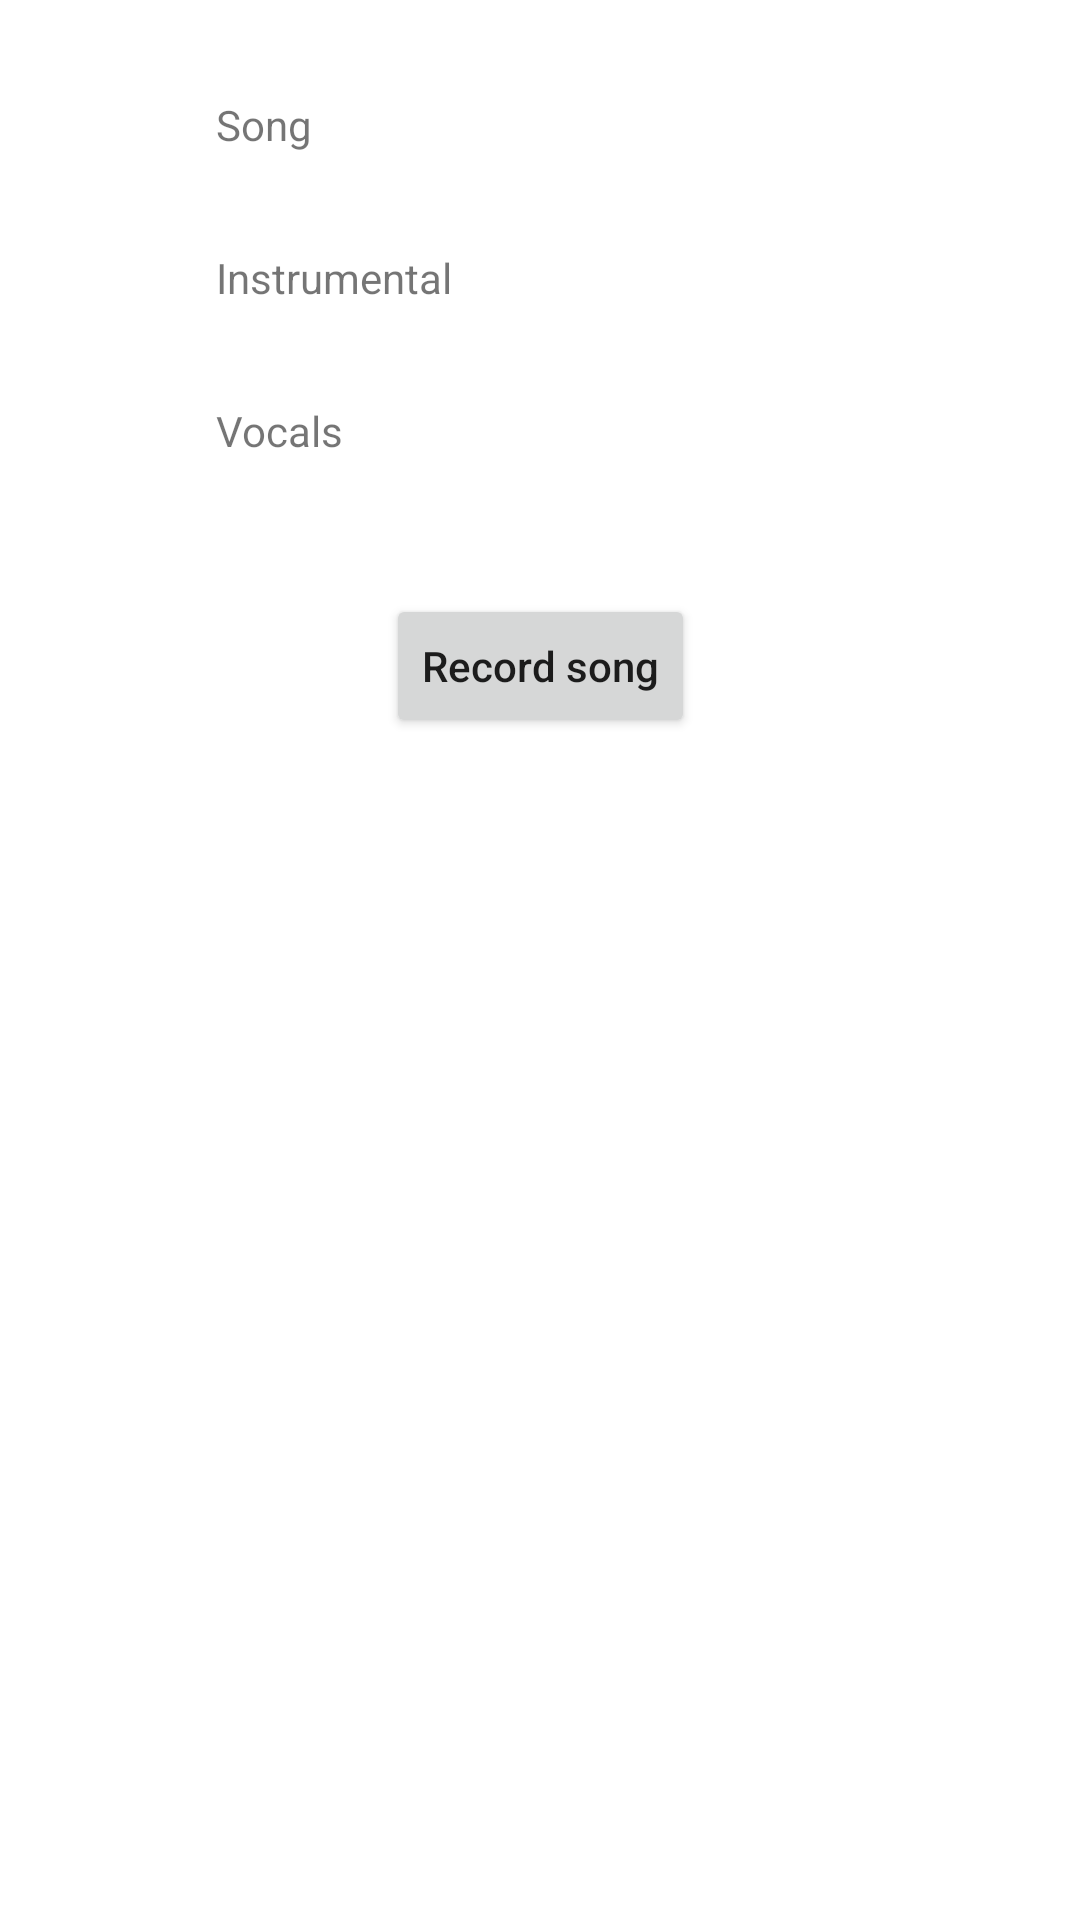

The Android layout XML behind this screen, and the referenced resources:
<!-- AndroidManifest.xml: application theme Theme.TheMic -->
<!-- res/layout/fragment_extract_instrumentals.xml -->
<?xml version="1.0" encoding="utf-8"?>
<androidx.constraintlayout.widget.ConstraintLayout xmlns:android="http://schemas.android.com/apk/res/android"
    xmlns:app="http://schemas.android.com/apk/res-auto"
    xmlns:tools="http://schemas.android.com/tools"
    android:layout_width="match_parent"
    android:layout_height="match_parent">

    <TextView
        android:id="@+id/textView3"
        android:layout_width="wrap_content"
        android:layout_height="wrap_content"
        android:layout_marginTop="32dp"
        android:text="Song"
        app:layout_constraintEnd_toEndOf="parent"
        app:layout_constraintHorizontal_bias="0.22"
        app:layout_constraintStart_toStartOf="parent"
        app:layout_constraintTop_toTopOf="parent" />

    <TextView
        android:id="@+id/textView4"
        android:layout_width="wrap_content"
        android:layout_height="wrap_content"
        android:layout_marginTop="32dp"
        android:text="Instrumental"
        app:layout_constraintStart_toStartOf="@+id/textView3"
        app:layout_constraintTop_toBottomOf="@+id/textView3" />

    <TextView
        android:id="@+id/textView5"
        android:layout_width="wrap_content"
        android:layout_height="wrap_content"
        android:layout_marginTop="32dp"
        android:text="Vocals"
        app:layout_constraintStart_toStartOf="@+id/textView4"
        app:layout_constraintTop_toBottomOf="@+id/textView4" />

    <ImageView
        android:id="@+id/btn_play_song"
        android:layout_width="wrap_content"
        android:layout_height="wrap_content"
        app:layout_constraintBottom_toBottomOf="@+id/textView3"
        app:layout_constraintEnd_toEndOf="parent"
        app:layout_constraintStart_toEndOf="@+id/textView3"
        app:layout_constraintTop_toTopOf="@+id/textView3"
        app:srcCompat="@drawable/ic_play" />

    <ImageView
        android:id="@+id/btn_play_instrumental"
        android:layout_width="wrap_content"
        android:layout_height="wrap_content"
        app:layout_constraintStart_toStartOf="@+id/btn_play_song"
        app:layout_constraintTop_toTopOf="@+id/textView4"
        app:srcCompat="@drawable/ic_play" />

    <ImageView
        android:id="@+id/btn_play_vocals"
        android:layout_width="wrap_content"
        android:layout_height="wrap_content"
        app:layout_constraintStart_toStartOf="@+id/btn_play_song"
        app:layout_constraintTop_toTopOf="@+id/textView5"
        app:srcCompat="@drawable/ic_play" />

    <Button
        android:id="@+id/button"
        android:layout_width="wrap_content"
        android:layout_height="wrap_content"
        android:layout_marginTop="45dp"
        android:text="Record song"
        android:textAllCaps="false"
        app:layout_constraintEnd_toEndOf="parent"
        app:layout_constraintStart_toStartOf="parent"
        app:layout_constraintTop_toBottomOf="@+id/textView5" />
</androidx.constraintlayout.widget.ConstraintLayout>
<!-- resources referenced by this layout -->
<resources>
  <style name="Theme.TheMic" parent="Theme.MaterialComponents.DayNight.NoActionBar">
          
          <item name="colorPrimary">@color/purple_500</item>
          <item name="colorPrimaryVariant">@color/purple_700</item>
          <item name="colorOnPrimary">@color/white</item>
          
          <item name="colorSecondary">@color/teal_200</item>
          <item name="colorSecondaryVariant">@color/teal_700</item>
          <item name="colorOnSecondary">@color/black</item>
          
          <item name="android:statusBarColor" tools:targetApi="l">?attr/colorPrimaryVariant</item>
          
      </style>
  <!-- not gathered from this repository: default colours our renderer supplied (Android Studio template values) -->
  <color name="purple_500">#FF6200EE</color>
  <color name="purple_700">#FF3700B3</color>
  <color name="teal_200">#FF03DAC5</color>
  <color name="teal_700">#FF018786</color>
  <color name="black">#FF000000</color>
  <color name="white">#FFFFFFFF</color>
</resources>
